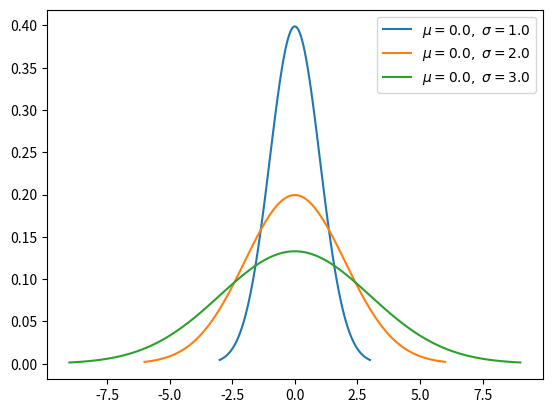

Recreate this plot in Python. (Note: this script raises an exception after producing the figure.)
import numpy as np
import matplotlib.pyplot as plt

for p in [(0,1),(0,2),(0,3)]:
    u, s = p
    x = np.linspace(u-3*s, u+3*s, 100)
    plt.plot(x, 1 / (np.sqrt(2 * np.pi) * s) * np.exp(-(x-u)**2 / (2 * s**2)),
             label=r'$\mu=%.1f,\ \sigma=%.1f$' % (u, s))

plt.legend()
plt.savefig('/mnt/d/normal.png')
plt.show()
